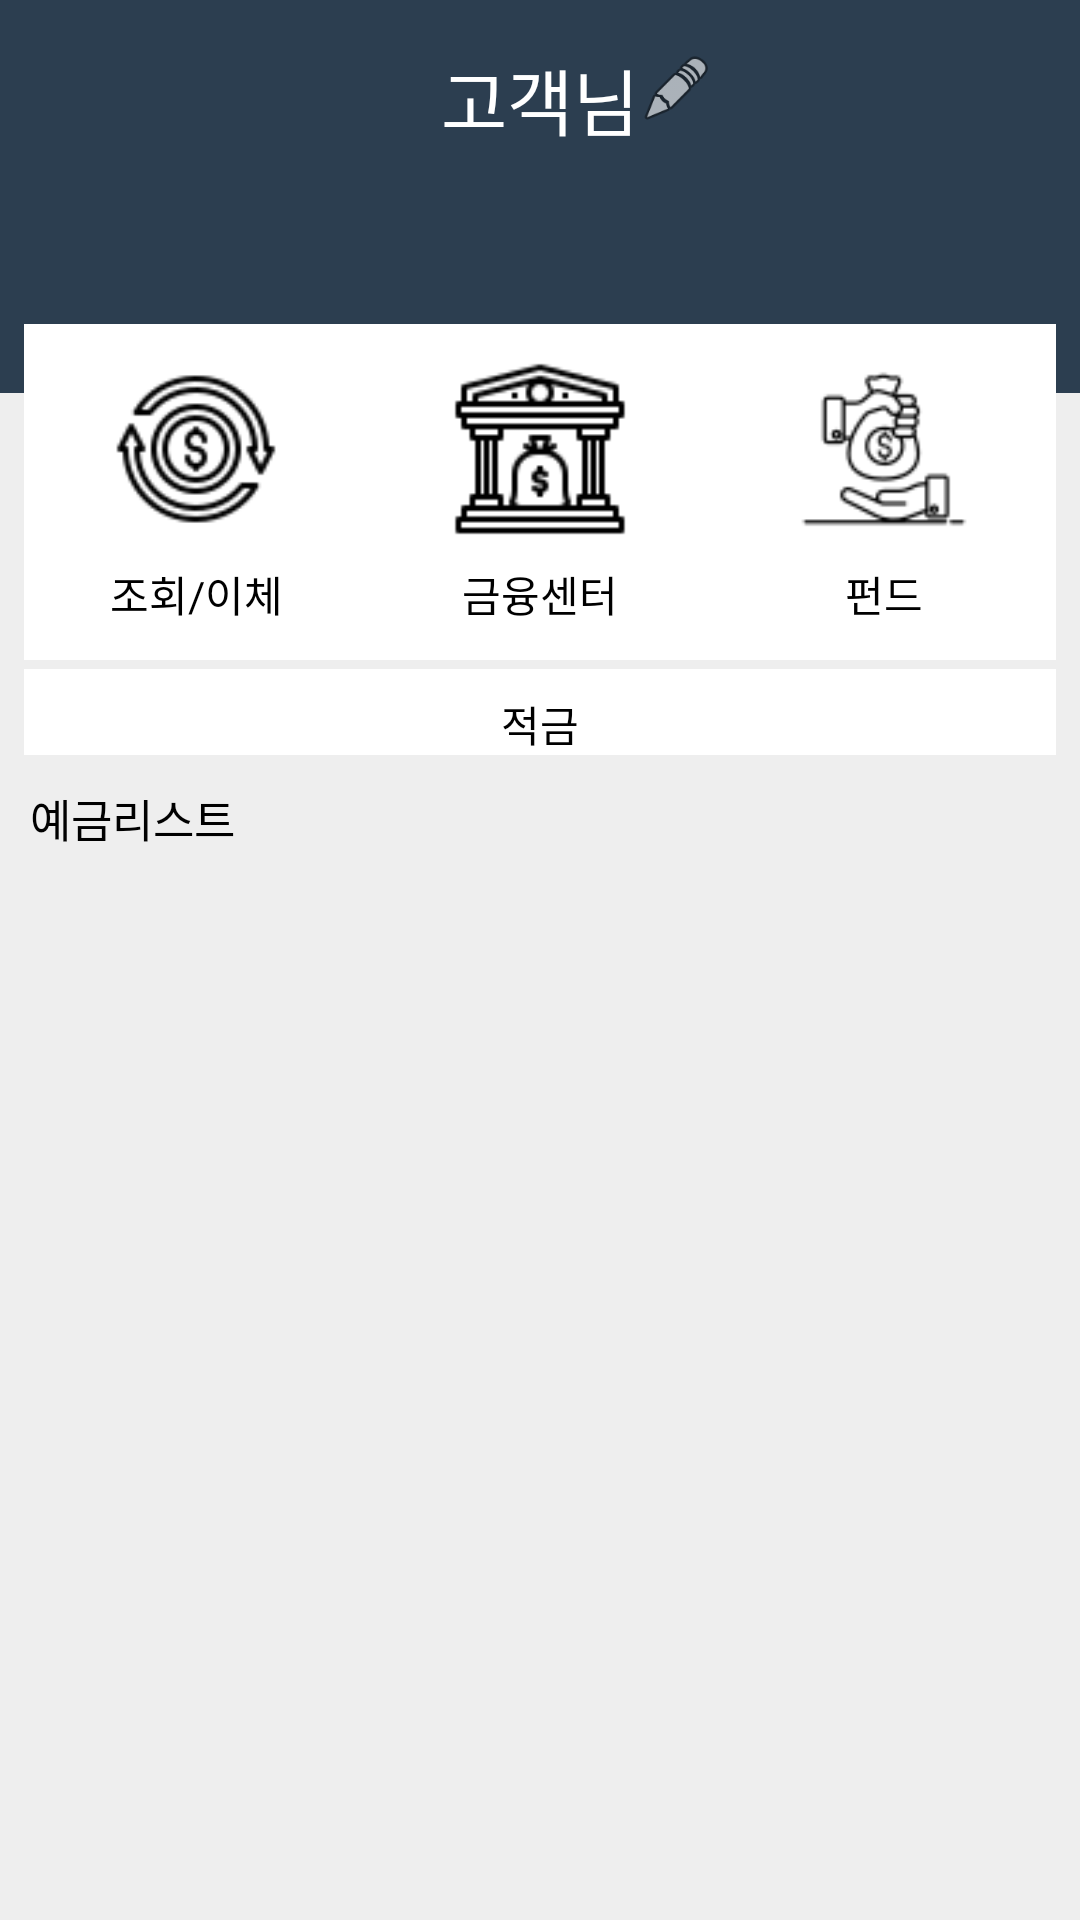

Produce the Android XML layout that renders to this screen, including the resource entries it uses.
<!-- AndroidManifest.xml: application theme Theme.AppCompat -->
<!-- res/layout/activity_deposits.xml -->
<?xml version="1.0" encoding="utf-8"?>
<androidx.constraintlayout.widget.ConstraintLayout xmlns:android="http://schemas.android.com/apk/res/android"
    xmlns:app="http://schemas.android.com/apk/res-auto"
    xmlns:tools="http://schemas.android.com/tools"
    android:layout_width="match_parent"
    android:layout_height="match_parent"
    android:background="@color/myBackground">

    <RelativeLayout
        android:id="@+id/relativeLayout2"
        android:layout_width="400dp"
        android:layout_height="131dp"
        android:background="@color/btnColor"
        android:orientation="horizontal"
        app:layout_constraintEnd_toEndOf="parent"
        app:layout_constraintStart_toStartOf="parent"
        app:layout_constraintTop_toTopOf="parent" />

    <TextView
        android:id="@+id/tv_name"
        android:layout_width="wrap_content"
        android:layout_height="50dp"
        android:layout_marginTop="8dp"
        android:gravity="center"
        android:text="고객님"
        android:textColor="@color/white"
        android:textSize="24sp"
        app:layout_constraintBottom_toBottomOf="parent"
        app:layout_constraintEnd_toEndOf="parent"
        app:layout_constraintStart_toStartOf="parent"
        app:layout_constraintTop_toTopOf="parent"
        app:layout_constraintVertical_bias="0.0" />

    <TextView
        android:id="@+id/tv_vip"
        android:layout_width="wrap_content"
        android:layout_height="25dp"
        android:layout_marginStart="162dp"
        android:layout_marginTop="8dp"
        android:layout_marginEnd="162dp"
        android:textColor="@color/white"
        app:layout_constraintEnd_toEndOf="parent"
        app:layout_constraintStart_toStartOf="parent"
        app:layout_constraintTop_toBottomOf="@+id/tv_name" />

    <LinearLayout
        android:id="@+id/btn_layout"
        android:layout_width="0dp"
        android:layout_height="112dp"
        android:layout_marginStart="8dp"
        android:layout_marginTop="100dp"
        android:layout_marginEnd="8dp"
        android:background="@color/white"
        android:gravity="center_vertical"
        android:orientation="horizontal"
        app:layout_constraintEnd_toEndOf="parent"
        app:layout_constraintHorizontal_bias="0.0"
        app:layout_constraintStart_toStartOf="parent"
        app:layout_constraintTop_toTopOf="@+id/tv_name">

        <LinearLayout
            android:layout_width="match_parent"
            android:layout_height="match_parent"
            android:layout_weight="1"
            android:gravity="center"
            android:orientation="vertical">

            <ImageButton
                android:id="@+id/ra_transfer"
                android:layout_width="60dp"
                android:layout_height="60dp"
                android:background="@color/white"
                android:scaleType="fitCenter"
                app:srcCompat="@drawable/icon_transfer" />

            <TextView
                android:id="@+id/transfer"
                android:layout_width="match_parent"
                android:layout_height="wrap_content"
                android:layout_marginTop="8dp"
                android:gravity="center"
                android:text="조회/이체"
                android:textColor="@color/black" />
        </LinearLayout>

        <LinearLayout
            android:layout_width="match_parent"
            android:layout_height="match_parent"
            android:layout_weight="1"
            android:gravity="center"
            android:orientation="vertical">

            <ImageButton
                android:id="@+id/ra_center"
                android:layout_width="60dp"
                android:layout_height="60dp"
                android:background="@color/white"
                android:scaleType="fitCenter"
                app:srcCompat="@drawable/icon_center" />

            <TextView
                android:id="@+id/center"
                android:layout_width="match_parent"
                android:layout_height="wrap_content"
                android:layout_marginTop="8dp"
                android:gravity="center"
                android:text="금융센터"
                android:textColor="@color/black" />

        </LinearLayout>

        <LinearLayout
            android:layout_width="match_parent"
            android:layout_height="match_parent"
            android:layout_weight="1"
            android:gravity="center"
            android:orientation="vertical">

            <ImageButton
                android:id="@+id/ra_savings"
                android:layout_width="60dp"
                android:layout_height="60dp"
                android:background="@color/white"
                android:scaleType="fitCenter"
                app:srcCompat="@drawable/icon_fund" />

            <TextView
                android:id="@+id/savings"
                android:layout_width="match_parent"
                android:layout_height="wrap_content"
                android:layout_marginTop="8dp"
                android:gravity="center"
                android:text="펀드"
                android:textColor="@color/black" />

        </LinearLayout>
    </LinearLayout>
    
    <androidx.recyclerview.widget.RecyclerView
        android:id="@+id/re_board"
        android:layout_width="0dp"
        android:layout_height="0dp"
        android:layout_marginStart="8dp"
        android:layout_marginEnd="8dp"
        android:layout_marginBottom="8dp"
        android:background="@color/white"
        android:visibility="gone"
        app:layout_constraintBottom_toBottomOf="parent"
        app:layout_constraintEnd_toEndOf="parent"
        app:layout_constraintStart_toStartOf="parent" />

    <LinearLayout
        android:id="@+id/sub_layout"
        android:layout_width="0dp"
        android:layout_height="wrap_content"
        android:layout_marginStart="8dp"
        android:layout_marginTop="215dp"
        android:layout_marginEnd="8dp"
        android:background="@color/white"
        android:gravity="center_vertical"
        android:orientation="horizontal"
        app:layout_constraintEnd_toEndOf="parent"
        app:layout_constraintHorizontal_bias="0.0"
        app:layout_constraintStart_toStartOf="parent"
        app:layout_constraintTop_toTopOf="@+id/tv_name">

        <LinearLayout
            android:layout_width="match_parent"
            android:layout_height="match_parent"
            android:layout_weight="1"
            android:gravity="center"
            android:orientation="vertical">

            <TextView
                android:id="@+id/sub_fund5"
                android:layout_width="match_parent"
                android:layout_height="wrap_content"
                android:layout_marginTop="8dp"
                android:gravity="center"
                android:text="적금"
                android:textColor="@color/black" />
        </LinearLayout>
    </LinearLayout>

    <TextView
        android:id="@+id/title_1"
        android:layout_width="match_parent"
        android:layout_height="wrap_content"
        android:padding="10dp"
        android:text="예금리스트"
        android:textColor="@color/black"
        android:textSize="15dp"
        app:layout_constraintTop_toBottomOf="@+id/sub_layout" />

    <ListView
        android:id="@+id/deposits_listView"
        android:layout_width="match_parent"
        android:layout_height="match_parent" />



    <ImageButton
        android:id="@+id/ibtn_my"
        android:layout_width="25dp"
        android:layout_height="25dp"
        android:layout_marginTop="16dp"
        android:layout_marginBottom="16dp"
        android:background="@android:color/transparent"
        android:scaleType="centerCrop"
        app:layout_constraintBottom_toBottomOf="@+id/tv_name"
        app:layout_constraintStart_toEndOf="@+id/tv_name"
        app:layout_constraintTop_toTopOf="@+id/tv_name"
        app:layout_constraintVertical_bias="1.0"
        app:srcCompat="@android:drawable/ic_menu_edit" />


</androidx.constraintlayout.widget.ConstraintLayout>
<!-- resources referenced by this layout -->
<resources>
  <color name="black">#FF000000</color>
  <color name="btnColor">#2C3E50</color>
  <color name="myBackground">#eee</color>
  <color name="white">#FFFFFFFF</color>
  <!-- drawable icon_center: png bitmap (drawable, 1296 bytes) -->
  <!-- drawable icon_fund: png bitmap (drawable, 2074 bytes) -->
  <!-- drawable icon_transfer: png bitmap (drawable, 2561 bytes) -->
</resources>
